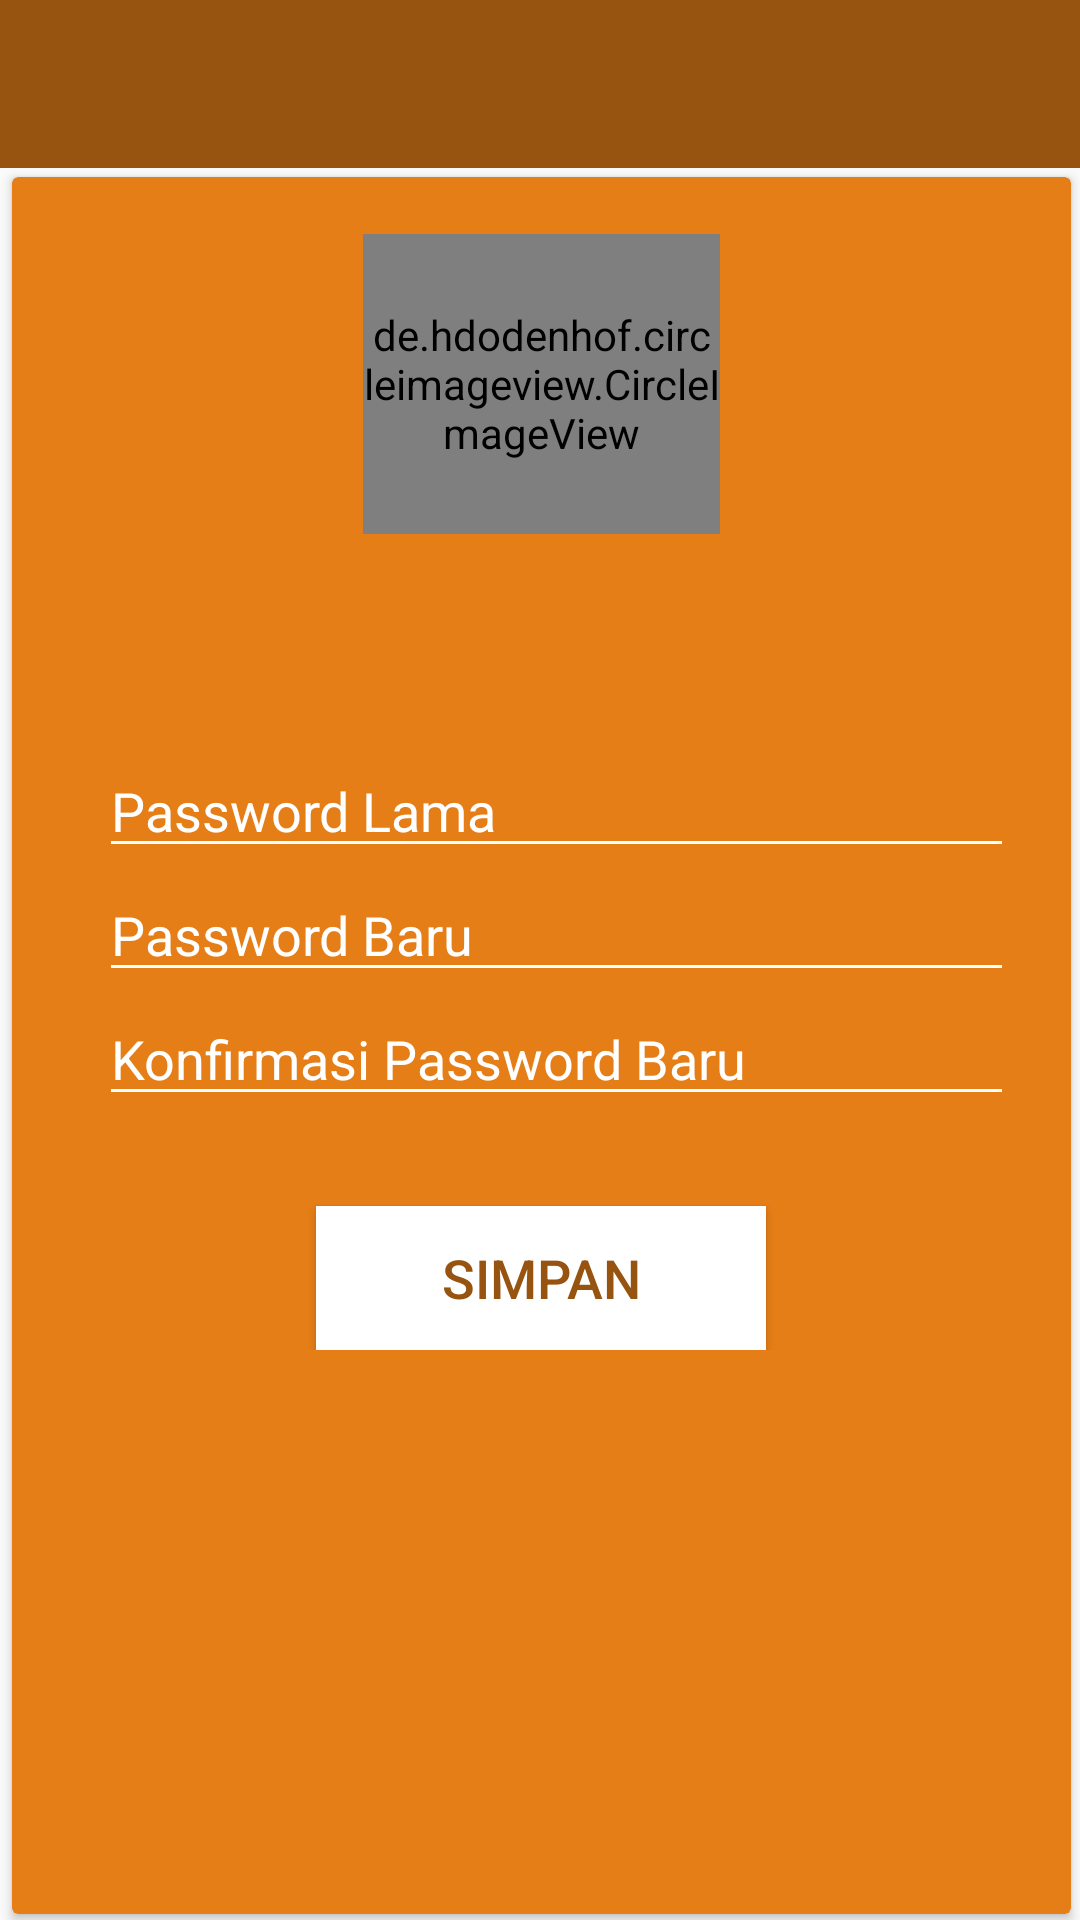

Here is an Android app screen rendered from its layout file. Give the layout XML and the strings, colors and styles it references.
<!-- AndroidManifest.xml: application theme AppTheme -->
<!-- res/layout/activity_ganti_password.xml -->
<?xml version="1.0" encoding="utf-8"?>
<LinearLayout xmlns:android="http://schemas.android.com/apk/res/android"
    xmlns:app="http://schemas.android.com/apk/res-auto"
    xmlns:tools="http://schemas.android.com/tools"
    android:layout_width="match_parent"
    android:layout_height="match_parent"
    android:orientation="vertical"
    tools:context=".menuProfil.GantiPasswordActivity">

    <android.support.v7.widget.Toolbar
        android:layout_width="match_parent"
        android:layout_height="wrap_content"
        android:id="@+id/tabs_changepasssr"
        android:background="@color/colorPrimaryDark"
        android:theme="@style/Base.Theme.AppCompat">

    </android.support.v7.widget.Toolbar>

    <android.support.v7.widget.CardView
        android:layout_width="match_parent"
        android:layout_height="match_parent"
        android:gravity="center"
        app:cardBackgroundColor="#e67e17"
        android:layout_marginLeft="4dp"
        android:layout_marginBottom="2dp"
        android:layout_marginTop="3dp"
        android:layout_marginRight="3dp">
        <ScrollView
            android:layout_width="match_parent"
            android:layout_height="match_parent">

            <LinearLayout
                android:layout_width="match_parent"
                android:layout_height="match_parent"
                android:layout_centerInParent="true"
                android:padding="19dp"
                android:orientation="vertical">
                <EditText
                    android:id="@+id/et_tokencpsr"
                    android:layout_width="wrap_content"
                    android:layout_height="0dp"
                    android:visibility="invisible"
                    tools:ignore="Suspicious0dp" />
                <EditText
                    android:id="@+id/et_idcpsr"
                    android:layout_width="wrap_content"
                    android:layout_height="0dp"
                    android:visibility="invisible"
                    tools:ignore="Suspicious0dp" />

                <de.hdodenhof.circleimageview.CircleImageView
                    android:layout_width="119dp"
                    android:layout_height="100dp"
                    android:src="@drawable/ic_register_black_24dp"
                    app:civ_border_color="@color/color_home"
                    android:layout_gravity="center"
                    app:civ_border_width="2dp"
                    app:civ_circle_background_color="@color/white" />

                <LinearLayout
                    android:layout_marginTop="70dp"
                    android:layout_width="match_parent"
                    android:layout_height="wrap_content"
                    android:orientation="horizontal">
                    <TextView
                        android:layout_width="wrap_content"
                        android:layout_height="wrap_content"
                        android:textSize="18sp"
                        android:background="@drawable/ic_lock_white_24dp"/>
                    <EditText
                        android:id="@+id/et_passwordsr"
                        android:layout_width="match_parent"
                        android:layout_height="wrap_content"
                        android:hint="Password Lama"
                        android:layout_marginLeft="10sp"
                        android:textColorHint="@color/white"
                        android:textSize="18sp"
                        android:inputType="textPassword"
                        android:textColor="@color/white"
                        android:backgroundTint="@color/white"/>
                </LinearLayout>



                <LinearLayout
                    android:layout_width="match_parent"
                    android:layout_height="wrap_content"
                    android:orientation="horizontal">
                    <TextView
                        android:layout_width="wrap_content"
                        android:layout_height="wrap_content"
                        android:textSize="18sp"
                        android:background="@drawable/ic_lock_white_24dp"/>

                    <EditText
                        android:id="@+id/et_newpasssr"
                        android:layout_width="match_parent"
                        android:layout_height="wrap_content"
                        android:hint="Password Baru"
                        android:backgroundTint="@color/white"
                        android:textSize="18sp"
                        android:textColorHint="@color/white"
                        android:layout_marginLeft="10sp"
                        android:inputType="textPassword"
                        android:textColor="@color/white"/>

                </LinearLayout>
                <LinearLayout
                    android:layout_width="match_parent"
                    android:layout_height="wrap_content"
                    android:orientation="horizontal">
                    <TextView
                        android:layout_width="wrap_content"
                        android:layout_height="wrap_content"
                        android:textSize="18sp"
                        android:backgroundTint="@color/white"
                        android:background="@drawable/ic_lock_white_24dp"/>

                    <EditText
                        android:id="@+id/et_confrimpassr"
                        android:layout_width="match_parent"
                        android:layout_height="wrap_content"
                        android:hint="Konfirmasi Password Baru "
                        android:textSize="18sp"
                        android:backgroundTint="@color/white"
                        android:textColorHint="@color/white"
                        android:layout_marginLeft="10sp"
                        android:inputType="textPassword"
                        android:textColor="@color/white"/>
                </LinearLayout>



                <Button
                    android:id="@+id/btn_simpanpasssr"
                    android:layout_marginTop="30dp"
                    android:layout_gravity="center"
                    android:layout_width="150dp"
                    android:layout_height="wrap_content"
                    android:textSize="18sp"
                    android:textColor="@color/colorPrimary"
                    android:text="SIMPAN"
                    android:background="@drawable/ripple_effect"/>
            </LinearLayout>
        </ScrollView>
    </android.support.v7.widget.CardView>

</LinearLayout>
<!-- resources referenced by this layout -->
<resources>
  <color name="colorPrimary">#975410</color>
  <color name="colorPrimaryDark">#975410</color>
  <color name="color_home">#009688</color>
  <color name="white">#fff</color>
  <!-- drawable ripple_effect (drawable) -->
  <?xml version="1.0" encoding="utf-8"?>
  <ripple xmlns:android="http://schemas.android.com/apk/res/android"
      android:color="@color/orangeFirebase">
      <item >
          <shape android:shape="rectangle">
              <solid android:color="@color/white" />
          </shape>
      </item>
  </ripple>
  <style name="AppTheme" parent="Theme.AppCompat.Light.NoActionBar">
          
          <item name="colorPrimary">@color/colorPrimary</item>
          <item name="colorPrimaryDark">@color/colorPrimaryDark</item>
          <item name="colorAccent">@color/colorAccent</item>
          <item name="windowNoTitle">true</item>
          <item name="windowActionBar">false</item>
      </style>
  <color name="orangeFirebase">#F57C00</color>
  <color name="colorAccent">#291802</color>
</resources>
